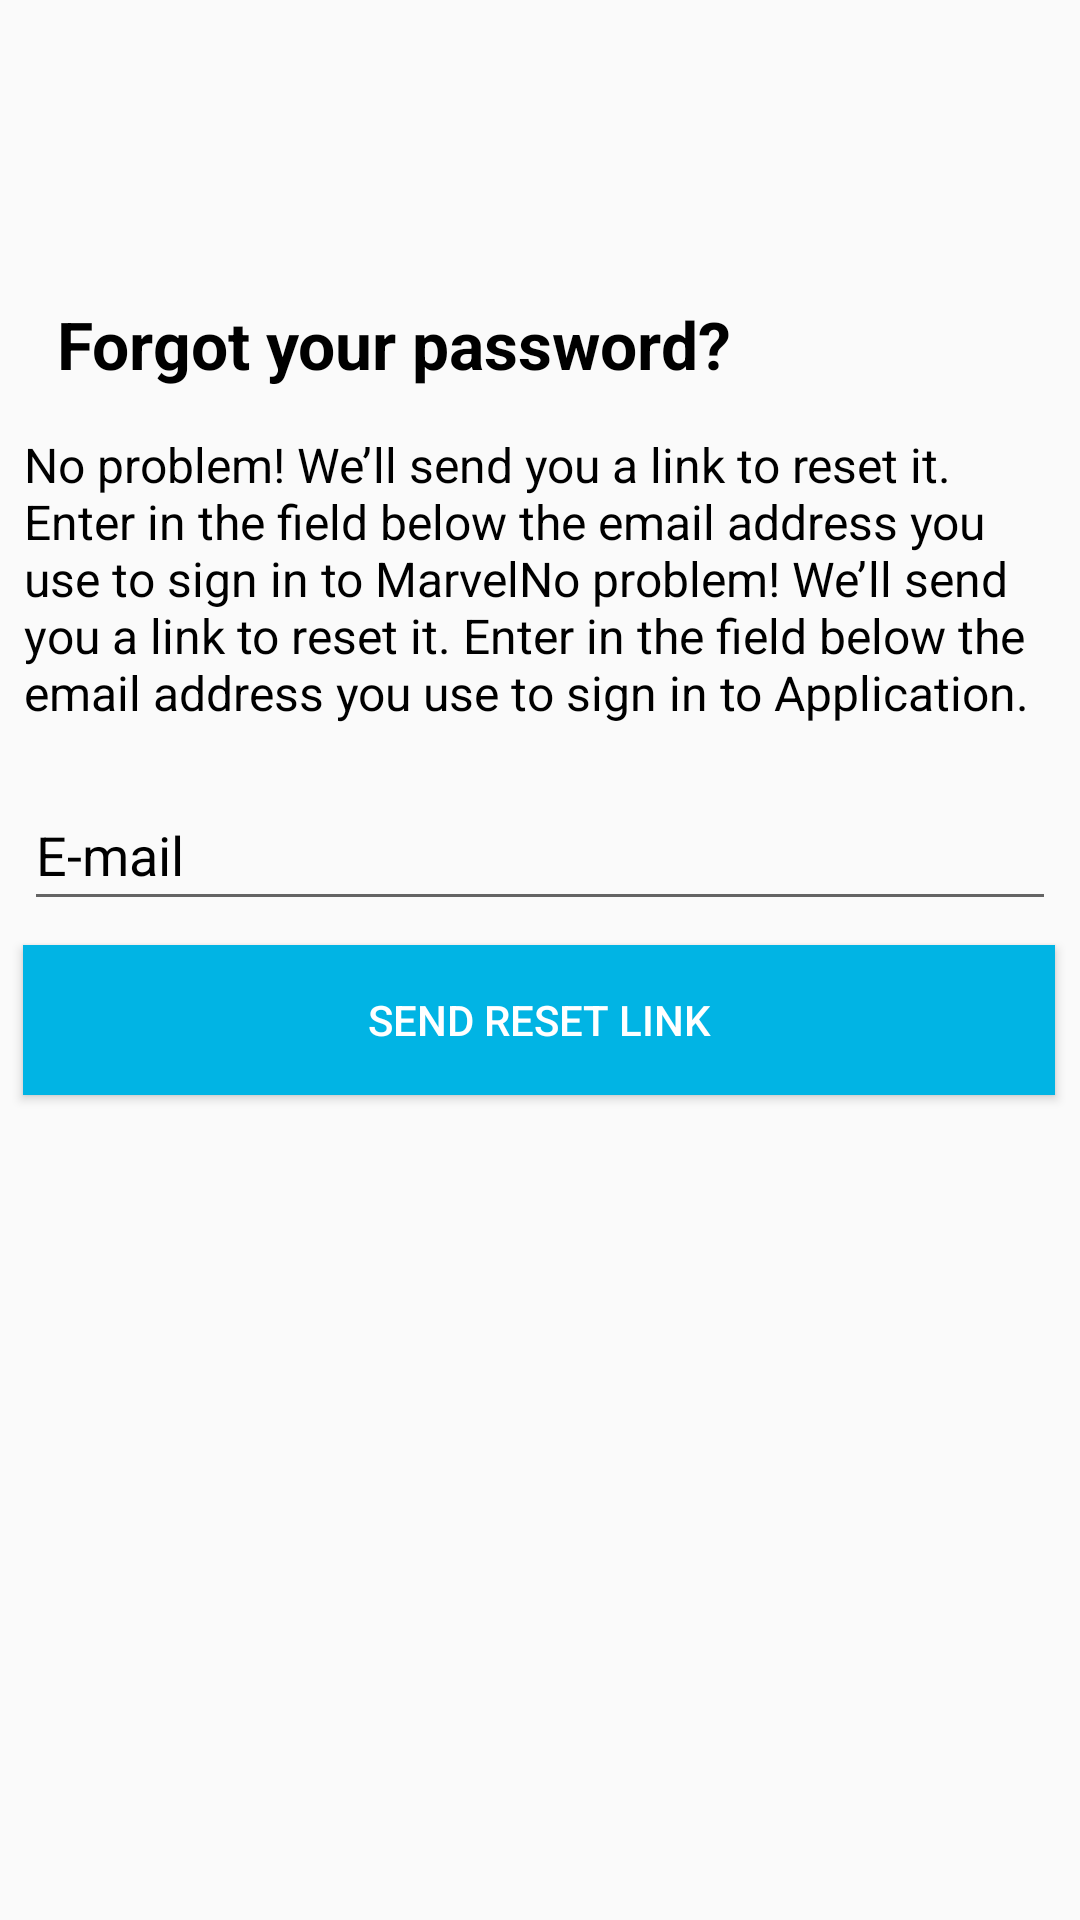

Here is an Android app screen rendered from its layout file. Give the layout XML and the strings, colors and styles it references.
<!-- AndroidManifest.xml: application theme Theme.ProjetoIntegrador -->
<!-- res/layout/esqueci_senha.xml -->
<?xml version="1.0" encoding="utf-8"?>
<androidx.constraintlayout.widget.ConstraintLayout xmlns:android="http://schemas.android.com/apk/res/android"
    xmlns:app="http://schemas.android.com/apk/res-auto"
    xmlns:tools="http://schemas.android.com/tools"
    android:layout_width="match_parent"
    android:layout_height="match_parent">


    <TextView
        android:id="@+id/textView4"
        android:layout_width="344dp"
        android:layout_height="104dp"
        android:layout_marginTop="16dp"
        android:text="No problem! We’ll send you a link to reset it. Enter in the field below the email address you use to sign in to MarvelNo problem! We’ll send you a link to reset it. Enter in the field below the email address you use to sign in to Application."
        android:textColor="@color/black"
        android:textSize="16dp"
        app:layout_constraintEnd_toEndOf="parent"
        app:layout_constraintHorizontal_bias="0.51"
        app:layout_constraintStart_toStartOf="parent"
        app:layout_constraintTop_toBottomOf="@+id/textView5" />

    <EditText
        android:id="@+id/email"
        android:layout_width="344dp"
        android:layout_height="47dp"
        android:layout_marginTop="12dp"
        android:clipToOutline="true"
        android:ems="10"
        android:hint="E-mail"
        android:inputType="textEmailAddress"
        android:textColorHint="@color/black"
        app:layout_constraintEnd_toEndOf="parent"
        app:layout_constraintHorizontal_bias="0.51"
        app:layout_constraintStart_toStartOf="parent"
        app:layout_constraintTop_toBottomOf="@+id/textView4"
        tools:ignore="TouchTargetSizeCheck" />

    <Button
        android:id="@+id/btnesquecisenha"
        android:layout_width="344dp"
        android:layout_height="50dp"
        android:layout_marginTop="8dp"
        android:background="#01b4e4"
        android:text="SEND RESET LINK"
        android:textColor="@color/white"
        app:layout_constraintEnd_toEndOf="parent"
        app:layout_constraintHorizontal_bias="0.489"
        app:layout_constraintStart_toStartOf="parent"
        app:layout_constraintTop_toBottomOf="@+id/email" />

    <TextView
        android:id="@+id/textView5"
        android:layout_width="250dp"
        android:layout_height="28dp"
        android:layout_marginTop="100dp"
        android:text="Forgot your password?"
        android:textColor="@color/black"
        android:textSize="22dp"
        android:textStyle="bold"
        app:layout_constraintEnd_toEndOf="parent"
        app:layout_constraintHorizontal_bias="0.174"
        app:layout_constraintStart_toStartOf="parent"
        app:layout_constraintTop_toTopOf="parent" />


</androidx.constraintlayout.widget.ConstraintLayout>
<!-- resources referenced by this layout -->
<resources>
  <color name="black">#FF000000</color>
  <color name="white">#FFFFFFFF</color>
  <style name="Theme.ProjetoIntegrador" parent="Theme.Material3.Dark.NoActionBar">
          
          <item name="colorPrimary">#000000</item>
          <item name="colorPrimaryVariant">@color/purple_700</item>
          <item name="colorOnPrimary">@color/white</item>
          <item name="colorAccent">#009688</item>
          <item name="android:statusBarColor">@color/white</item>
          
          <item name="colorSecondary">@color/teal_200</item>
          <item name="colorSecondaryVariant">@color/teal_700</item>
          <item name="colorOnSecondary">@color/black</item>
  
          <item name="android:windowLightStatusBar" tools:targetApi="m">true</item>
          
  
          
      </style>
  <color name="purple_700">#FF3700B3</color>
  <color name="teal_200">#FF03DAC5</color>
  <color name="teal_700">#FF018786</color>
</resources>
